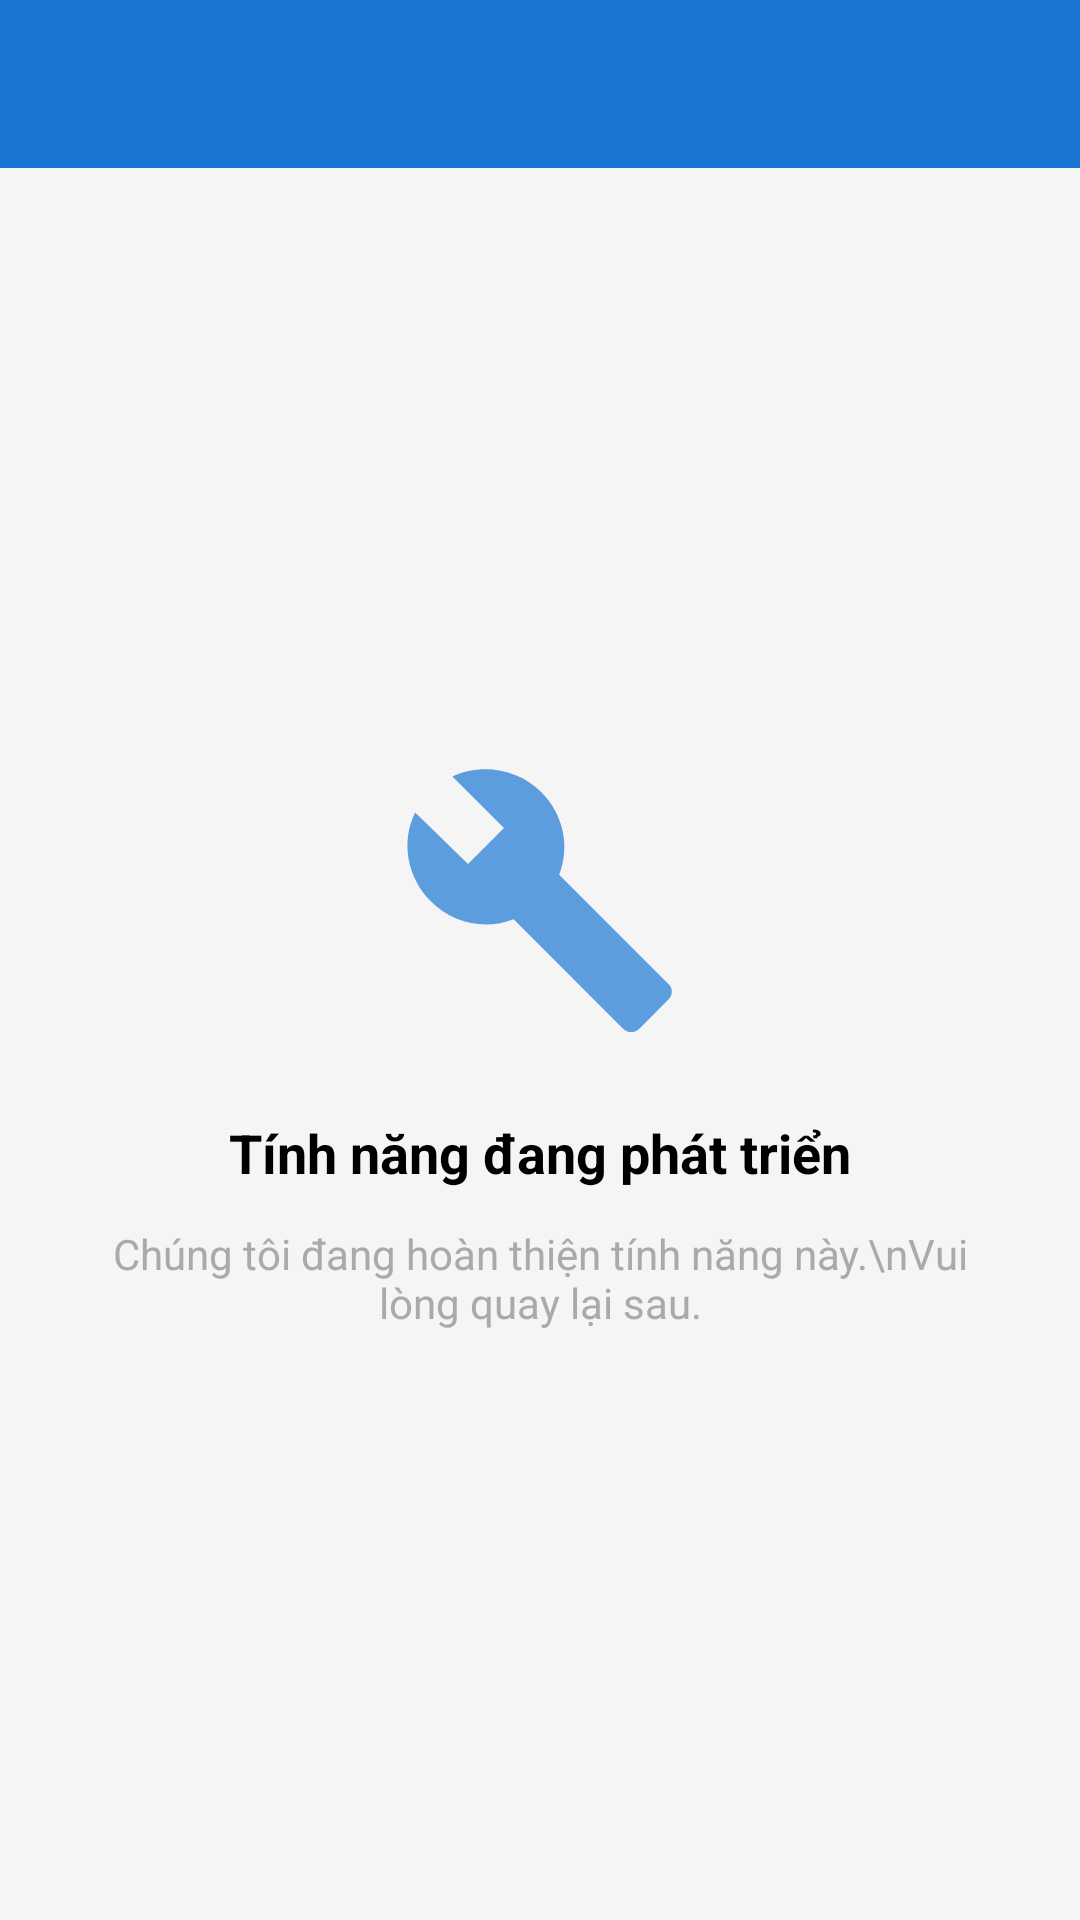

The Android layout XML behind this screen, and the referenced resources:
<!-- AndroidManifest.xml: application theme Theme.Prm -->
<!-- res/layout/activity_under_development.xml -->
<?xml version="1.0" encoding="utf-8"?>
<LinearLayout xmlns:android="http://schemas.android.com/apk/res/android"
    xmlns:app="http://schemas.android.com/apk/res-auto"
    android:layout_width="match_parent"
    android:layout_height="match_parent"
    android:orientation="vertical"
    android:background="@color/background_color">

    
    <androidx.appcompat.widget.Toolbar
        android:id="@+id/toolbar"
        android:layout_width="match_parent"
        android:layout_height="?attr/actionBarSize"
        android:background="@color/primary_color"
        android:theme="@style/ThemeOverlay.AppCompat.Dark.ActionBar"
        app:titleTextColor="@android:color/white" />

    
    <LinearLayout
        android:layout_width="match_parent"
        android:layout_height="match_parent"
        android:orientation="vertical"
        android:gravity="center"
        android:padding="32dp">

        <ImageView
            android:layout_width="96dp"
            android:layout_height="96dp"
            android:src="@drawable/ic_build"
            android:alpha="0.7"
            app:tint="@color/primary_color" />

        <TextView
            android:layout_width="wrap_content"
            android:layout_height="wrap_content"
            android:layout_marginTop="24dp"
            android:text="Tính năng đang phát triển"
            android:textSize="18sp"
            android:textStyle="bold"
            android:textColor="@android:color/black" />

        <TextView
            android:layout_width="wrap_content"
            android:layout_height="wrap_content"
            android:layout_marginTop="12dp"
            android:text="Chúng tôi đang hoàn thiện tính năng này.\nVui lòng quay lại sau."
            android:textSize="14sp"
            android:textColor="@android:color/darker_gray"
            android:textAlignment="center" />

    </LinearLayout>

</LinearLayout>
<!-- resources referenced by this layout -->
<resources>
  <color name="background_color">#FFF5F5F5</color>
  <color name="primary_color">#FF1976D2</color>
  <!-- drawable ic_build (drawable) -->
  <vector xmlns:android="http://schemas.android.com/apk/res/android"
      android:width="24dp"
      android:height="24dp"
      android:viewportWidth="24"
      android:viewportHeight="24">
    <path
        android:fillColor="@color/primary_color"
        android:pathData="M22.7,19l-9.1,-9.1c0.9,-2.3 0.4,-5 -1.5,-6.9 -2,-2 -5,-2.4 -7.4,-1.3L9,6 6,9 1.6,4.7C0.4,7.1 0.9,10.1 2.9,12.1c1.9,1.9 4.6,2.4 6.9,1.5l9.1,9.1c0.4,0.4 1,0.4 1.4,0l2.3,-2.3c0.5,-0.4 0.5,-1.1 0.1,-1.4z"/>
  </vector>
  <style name="Theme.Prm" parent="Theme.MaterialComponents.DayNight.DarkActionBar">
          
          <item name="colorPrimary">@color/purple_500</item>
          <item name="colorPrimaryVariant">@color/purple_700</item>
          <item name="colorOnPrimary">@color/white</item>
          
          <item name="colorSecondary">@color/teal_200</item>
          <item name="colorSecondaryVariant">@color/teal_700</item>
          <item name="colorOnSecondary">@color/black</item>
          
          <item name="android:statusBarColor">?attr/colorPrimaryVariant</item>
          
      </style>
  <color name="purple_500">#FF6200EE</color>
  <color name="purple_700">#FF3700B3</color>
  <color name="white">#FFFFFFFF</color>
  <color name="teal_200">#FF03DAC5</color>
  <color name="teal_700">#FF018786</color>
  <color name="black">#FF000000</color>
</resources>
